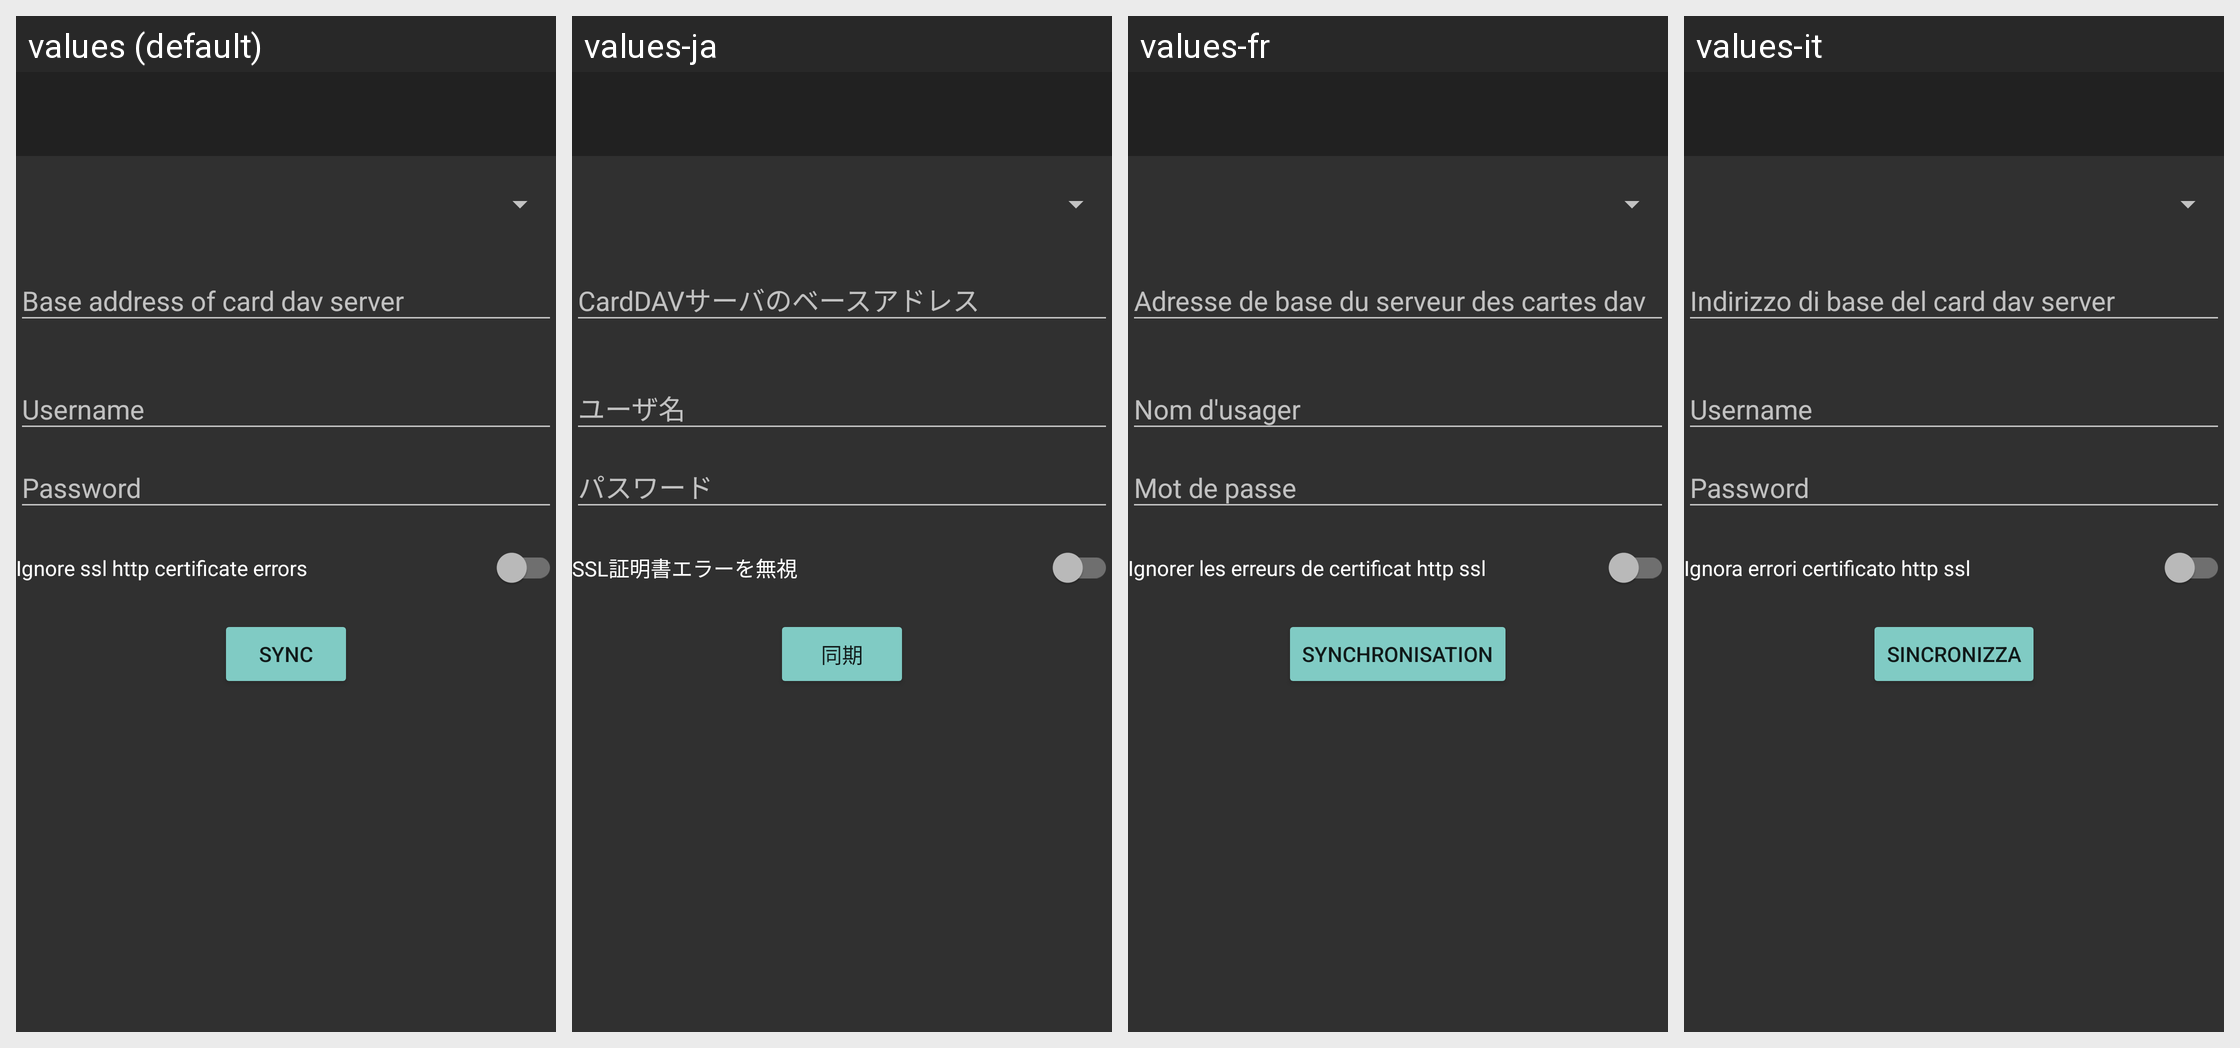

For this localized Android screen grid, give each drawn string resource with its value in every locale shown.
Android screen res/layout/activity_card_dav_sync.xml rendered under 4 locales, left to right: values (default), values-ja, values-fr, values-it. Device: Nexus 5 (rendered at 1080×1920; each locale shown at half size, 540×960, under a caption strip naming it); theme Theme.AppCompat.NoActionBar.Customized.
Other locales in the repository, not shown: values-de, values-es, values-eu, values-hu, values-iw, values-lt, values-nl, values-pl, values-pt-rBR, values-ru, values-uk, values-zh-rCN, values-zh-rTW.
Strings drawn on this screen, with the default value and each locale's value (text and hints the layout hard-codes, and strings that could not be matched under every locale, appear in the picture but are not listed):

base_address_card_dav
  values: Base address of card dav server
  values-ja: CardDAVサーバのベースアドレス
  values-fr: Adresse de base du serveur des cartes dav
  values-it: Indirizzo di base del card dav server

username
  values: Username
  values-ja: ユーザ名
  values-fr: Nom d'usager
  values-it: Username

password
  values: Password
  values-ja: パスワード
  values-fr: Mot de passe
  values-it: Password

ignore_ssl_http_certificate_errors
  values: Ignore ssl http certificate errors
  values-ja: SSL証明書エラーを無視
  values-fr: Ignorer les erreurs de certificat http ssl
  values-it: Ignora errori certificato http ssl

sync
  values: Sync
  values-ja: 同期
  values-fr: Synchronisation
  values-it: Sincronizza
